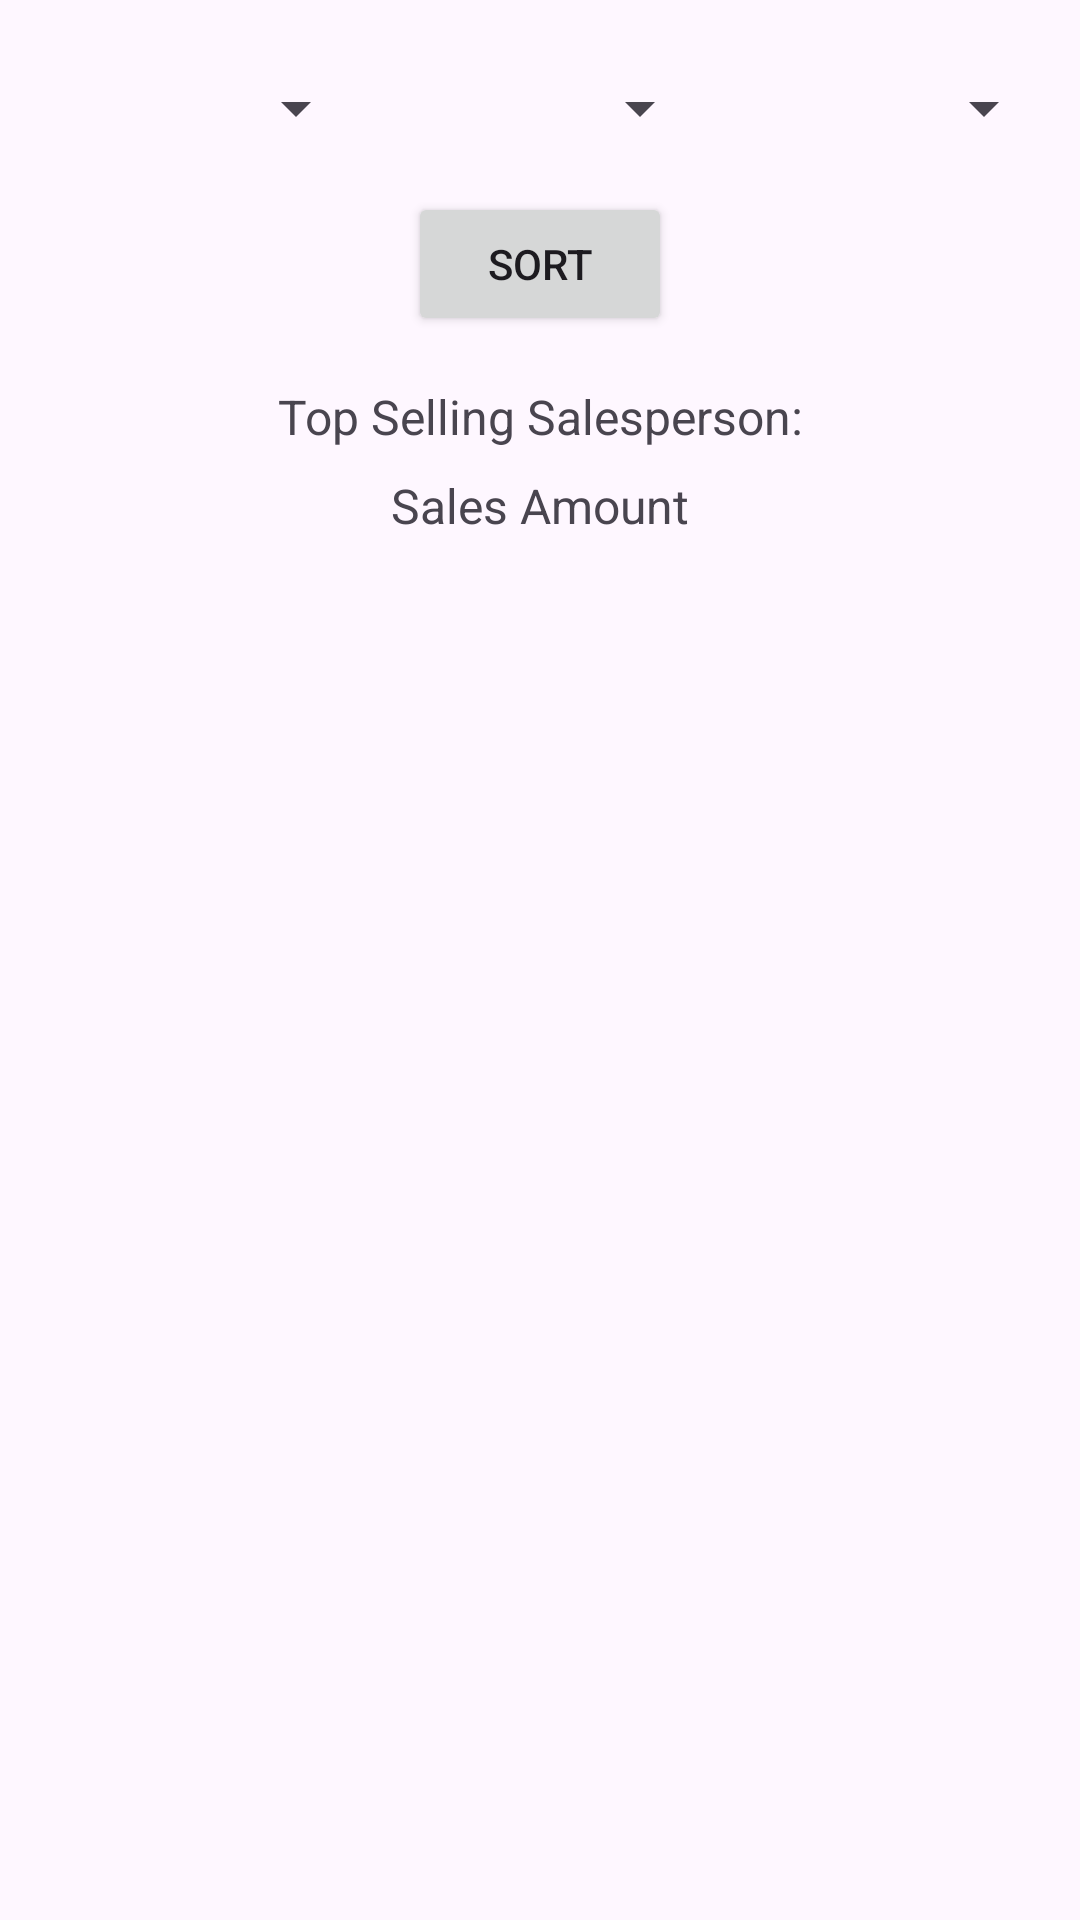

The Android layout XML behind this screen, and the referenced resources:
<!-- AndroidManifest.xml: application theme Theme.SalesDetail -->
<!-- res/layout/fragment_display.xml -->
<?xml version="1.0" encoding="utf-8"?>
<androidx.constraintlayout.widget.ConstraintLayout xmlns:android="http://schemas.android.com/apk/res/android"
    xmlns:tools="http://schemas.android.com/tools"
    xmlns:app="http://schemas.android.com/apk/res-auto"
    android:layout_width="match_parent"
    android:layout_height="match_parent"
    tools:context=".Fragment.DisplayFragment">

    
    <LinearLayout
        android:id="@+id/linearLayoutSpinners"
        android:layout_width="0dp"
        android:layout_height="wrap_content"
        android:orientation="horizontal"
        android:layout_marginTop="16dp"
        android:padding="8dp"
        app:layout_constraintTop_toTopOf="parent"
        app:layout_constraintStart_toStartOf="parent"
        app:layout_constraintEnd_toEndOf="parent">

        <Spinner
            android:id="@+id/spinnerDisplayYear"
            android:layout_width="0dp"
            android:layout_height="wrap_content"
            android:layout_weight="1"
            android:contentDescription="Select Year"
            app:boxCornerRadiusBottomEnd="16.90dp"
            app:boxCornerRadiusBottomStart="16.90dp"
            app:boxCornerRadiusTopEnd="16.90dp"
            app:boxCornerRadiusTopStart="16.90dp"
            app:hintTextColor="@color/black" />

        <Spinner
            android:id="@+id/spinnerDisplayMonth"
            android:layout_width="0dp"
            android:layout_height="wrap_content"
            android:layout_weight="1"
            android:contentDescription="Select Month"
            app:boxCornerRadiusBottomEnd="16.90dp"
            app:boxCornerRadiusBottomStart="16.90dp"
            app:boxCornerRadiusTopEnd="16.90dp"
            app:boxCornerRadiusTopStart="16.90dp"
            app:hintTextColor="@color/black" />

        <Spinner
            android:id="@+id/spinnerDisplayFilter"
            android:layout_width="0dp"
            android:layout_height="wrap_content"
            android:layout_weight="1"
            android:contentDescription="Select Filter"
            app:boxCornerRadiusBottomEnd="16.90dp"
            app:boxCornerRadiusBottomStart="16.90dp"
            app:boxCornerRadiusTopEnd="16.90dp"
            app:boxCornerRadiusTopStart="16.90dp"
            app:hintTextColor="@color/black"/>
    </LinearLayout>

    
    <Button
        android:id="@+id/buttonSortData"
        android:layout_width="wrap_content"
        android:layout_height="wrap_content"
        android:text="Sort"
        app:layout_constraintTop_toBottomOf="@id/linearLayoutSpinners"
        app:layout_constraintStart_toStartOf="parent"
        app:layout_constraintEnd_toEndOf="parent"
        android:layout_marginTop="8dp"/>

    
    <TextView
        android:id="@+id/textviewToppersonName"
        android:layout_width="wrap_content"
        android:layout_height="wrap_content"
        android:text="Top Selling Salesperson:"
        android:textSize="16sp"
        app:layout_constraintTop_toBottomOf="@id/buttonSortData"
        app:layout_constraintStart_toStartOf="parent"
        app:layout_constraintEnd_toEndOf="parent"
        android:layout_marginTop="16dp"/>

    
    <TextView
        android:id="@+id/textviewAmount"
        android:layout_width="wrap_content"
        android:layout_height="wrap_content"
        android:text="Sales Amount"
        android:textSize="16sp"
        app:layout_constraintTop_toBottomOf="@id/textviewToppersonName"
        app:layout_constraintStart_toStartOf="parent"
        app:layout_constraintEnd_toEndOf="parent"
        android:layout_marginTop="8dp"/>

    
    <TextView
        android:id="@+id/textViewNoData"
        android:layout_width="wrap_content"
        android:layout_height="wrap_content"
        android:text="No data available"
        android:textColor="@android:color/holo_red_dark"
        android:textSize="18sp"
        android:visibility="gone"
        app:layout_constraintTop_toBottomOf="@id/textviewAmount"
        app:layout_constraintStart_toStartOf="parent"
        app:layout_constraintEnd_toEndOf="parent"
        android:layout_marginTop="16dp"/>

    
    <TextView
        android:id="@+id/textviewTopSellingCity"
        android:layout_width="wrap_content"
        android:layout_height="wrap_content"
        android:text="Top Selling City: "
        android:visibility="gone"
        app:layout_constraintTop_toBottomOf="@id/textViewNoData"
        app:layout_constraintStart_toStartOf="parent"
        app:layout_constraintEnd_toEndOf="parent"
        android:layout_marginTop="8dp"/>

    
    <TextView
        android:id="@+id/textviewLowSellingCity"
        android:layout_width="wrap_content"
        android:layout_height="wrap_content"
        android:text="Low Selling City: "
        android:visibility="gone"
        app:layout_constraintTop_toBottomOf="@id/textviewTopSellingCity"
        app:layout_constraintStart_toStartOf="parent"
        app:layout_constraintEnd_toEndOf="parent"
        android:layout_marginTop="8dp"/>

    
    <androidx.recyclerview.widget.RecyclerView
        android:id="@+id/recyclerViewSalesData"
        android:layout_width="0dp"
        android:layout_height="0dp"
        app:layout_constraintTop_toBottomOf="@id/textviewLowSellingCity"
        app:layout_constraintBottom_toBottomOf="parent"
        app:layout_constraintStart_toStartOf="parent"
        app:layout_constraintEnd_toEndOf="parent"
        android:layout_marginTop="8dp"/>
</androidx.constraintlayout.widget.ConstraintLayout>
<!-- resources referenced by this layout -->
<resources>
  <style name="Theme.SalesDetail" parent="Base.Theme.SalesDetail" />
  <style name="Base.Theme.SalesDetail" parent="Theme.Material3.DayNight.NoActionBar">
          
          
      </style>
  <!-- not gathered from this repository: default colours our renderer supplied (Android Studio template values) -->
  <color name="black">#FF000000</color>
</resources>
